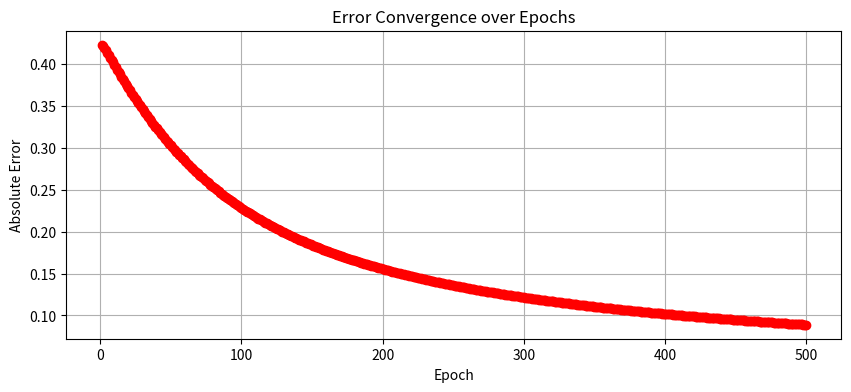
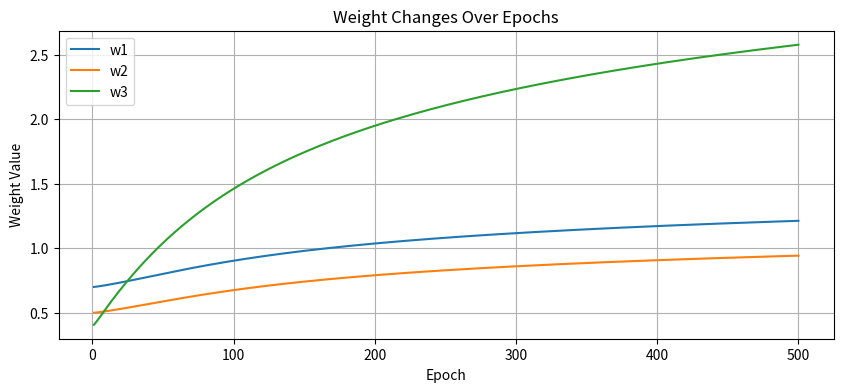

Here is the Python script that generated these plots, in order:
#STINK3014 Neural Networks
#Baseline code - Multilayer Perceptron for assignment #2

import math
import matplotlib.pyplot as plt

# -----------------------------
# Step 1: Initialization
# -----------------------------
X1, X2 = 1.1, 0.95
target = 1

# Initial weights
w1 = 0.7   # X1 --> Hidden
w2 = 0.5   # X2 --> Hidden
w3 = 0.4   # Hidden --> Output

# Learning parameters
alpha = 0.1   # learning rate
beta = 0.5 # momentum rate
epochs = 500   # number of training iterations

# Initialize previous weight updates (momentum)
delta_w1_prev = 0
delta_w2_prev = 0
delta_w3_prev = 0

# Activation function
def sigmoid(x):
    return 1 / (1 + math.exp(-x))

def sigmoid_derivative(y):
    return y * (1 - y)

# Store errors and weights for plotting
errors = []
w1_list = []
w2_list = []
w3_list = []

print("-" * 50)
print("Multilayer Perceptron with Backpropagation")
print("-" * 50)

# -----------------------------
# Step 2: Training Loop
# -----------------------------
for epoch in range(1, epochs + 1):

    # ---- Forward Pass ----
    net_h = X1 * w1 + X2 * w2
    h = sigmoid(net_h)

    net_o = h * w3
    y = sigmoid(net_o)

    # ---- Error ----
    error = target - y
    errors.append(abs(error))

    # ---- Backpropagation ----
    delta_o = error * sigmoid_derivative(y)
    delta_h = delta_o * w3 * sigmoid_derivative(h)

    # ---- Weight Updates (with Momentum) ----
    delta_w3 = alpha * delta_o * h + beta * delta_w3_prev
    delta_w1 = alpha * delta_h * X1 + beta * delta_w1_prev
    delta_w2 = alpha * delta_h * X2 + beta * delta_w2_prev

    # Update weights
    w3 += delta_w3
    w1 += delta_w1
    w2 += delta_w2

    # Store current deltas for next iteration
    delta_w3_prev = delta_w3
    delta_w1_prev = delta_w1
    delta_w2_prev = delta_w2

    # Save weights for plotting
    w1_list.append(w1)
    w2_list.append(w2)
    w3_list.append(w3)

    # ---- Display progress ----
    print(f"Epoch {epoch:2d} | Output: {y:.4f} | Error: {error:.4f} | w1: {w1:.4f} | w2: {w2:.4f} | w3: {w3:.4f}")

# -----------------------------
# Step 3: Plot Error Convergence
# -----------------------------
plt.figure(figsize=(10,4))
plt.plot(range(1, epochs + 1), errors, marker='o', color='red')
plt.title("Error Convergence over Epochs")
plt.xlabel("Epoch")
plt.ylabel("Absolute Error")
plt.grid(True)
plt.show()

# -----------------------------
# Step 4: Plot Weights Over Time
# -----------------------------
plt.figure(figsize=(10,4))
plt.plot(range(1, epochs + 1), w1_list, label='w1')
plt.plot(range(1, epochs + 1), w2_list, label='w2')
plt.plot(range(1, epochs + 1), w3_list, label='w3')
plt.title("Weight Changes Over Epochs")
plt.xlabel("Epoch")
plt.ylabel("Weight Value")
plt.legend()
plt.grid(True)
plt.show()
